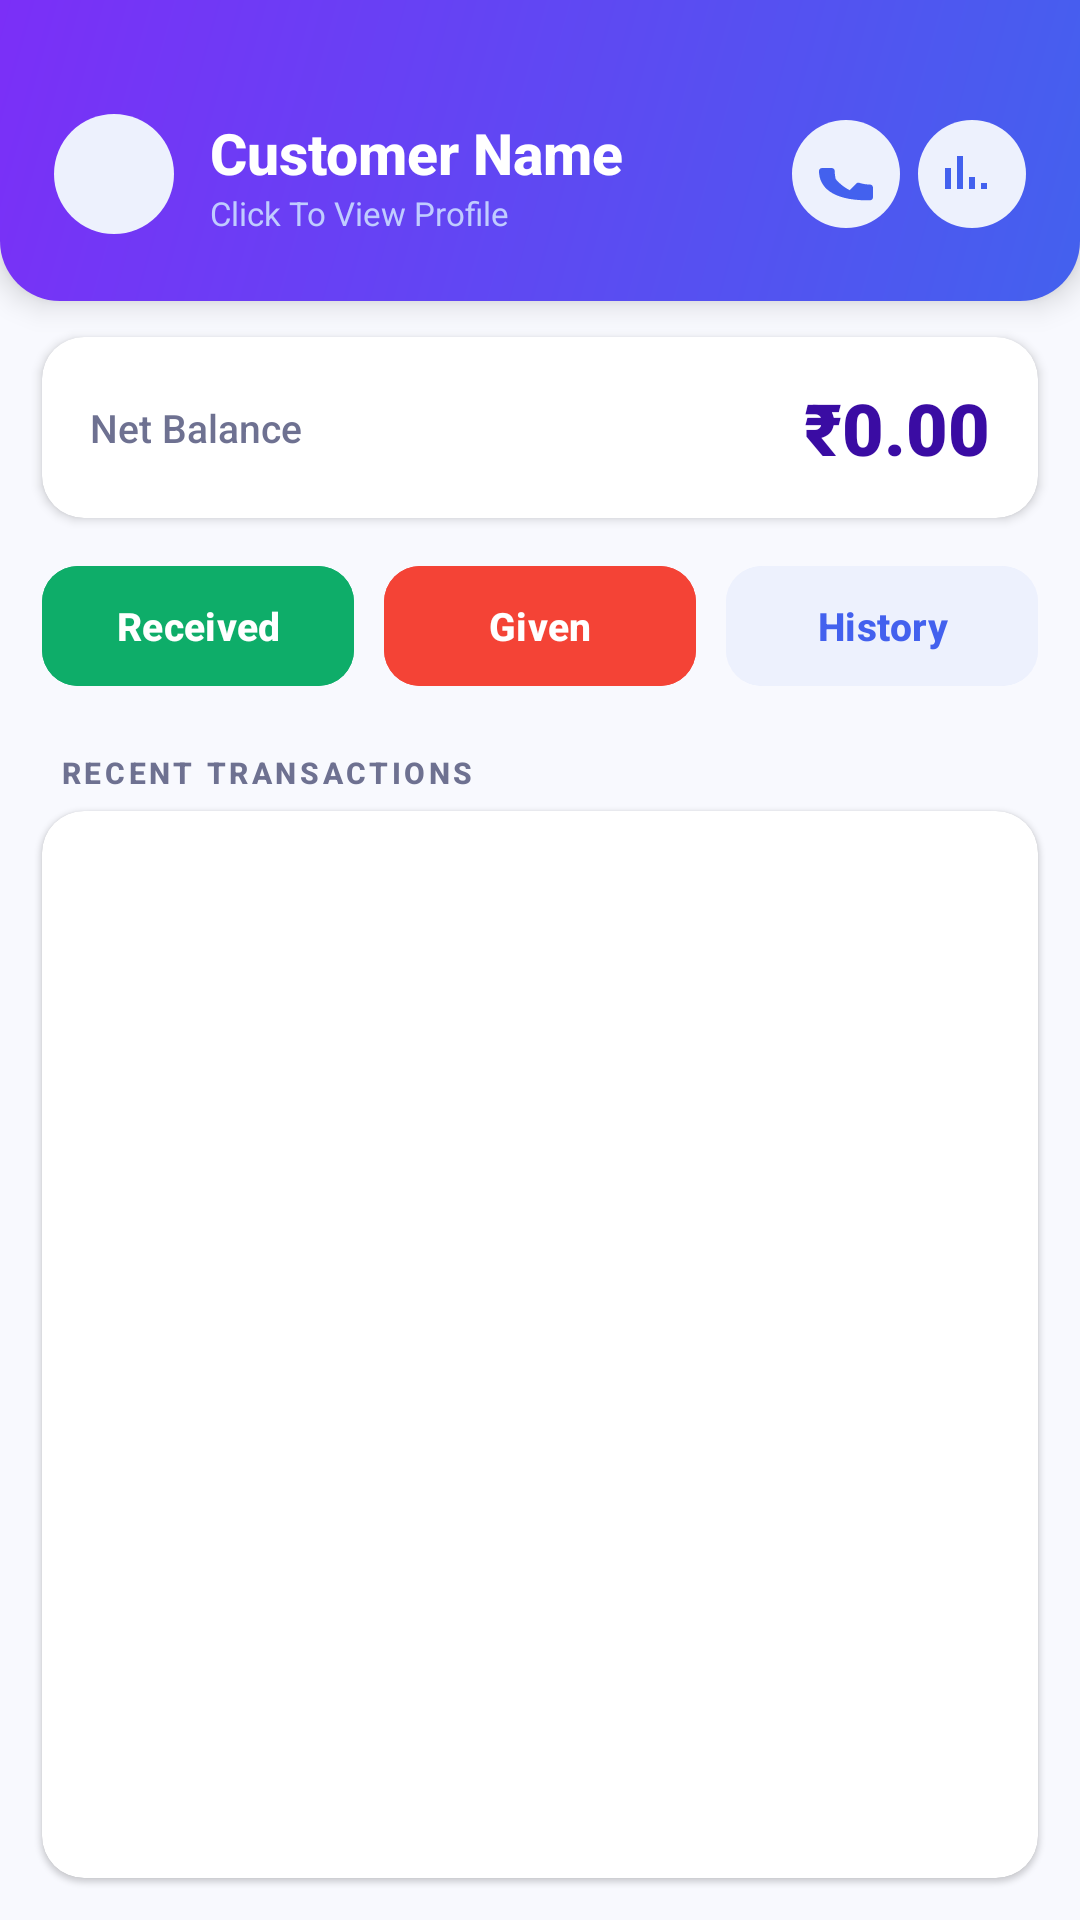

The Android layout XML behind this screen, and the referenced resources:
<!-- AndroidManifest.xml: application theme Theme.Myapp -->
<!-- res/layout/activity_customer_detail.xml -->
<?xml version="1.0" encoding="utf-8"?>
<LinearLayout
    xmlns:android="http://schemas.android.com/apk/res/android"
    xmlns:app="http://schemas.android.com/apk/res-auto"
    android:layout_width="match_parent"
    android:layout_height="match_parent"
    android:orientation="vertical"
    android:background="@color/page_bg">

    
    <LinearLayout
        android:layout_width="match_parent"
        android:layout_height="wrap_content"
        android:background="@drawable/header_bg_rounded"
        android:orientation="horizontal"
        android:gravity="center_vertical"
        android:paddingTop="34dp"
        android:paddingBottom="18dp"
        android:paddingStart="18dp"
        android:paddingEnd="18dp"
        android:elevation="6dp">

        <ImageButton
            android:id="@+id/btnBack"
            android:layout_width="40dp"
            android:layout_height="40dp"
            android:background="@drawable/header_icon_bg"
            app:srcCompat="@drawable/baseline_arrow_back_24"
            app:tint="@color/primary_blue"
            android:contentDescription="Back"
            android:padding="7dp"/>

        <LinearLayout
            android:id="@+id/profileViewBlock"
            android:layout_width="0dp"
            android:layout_height="wrap_content"
            android:layout_weight="1"
            android:orientation="vertical"
            android:layout_marginStart="12dp"
            android:clickable="true"
            android:focusable="true"
            android:foreground="?attr/selectableItemBackgroundBorderless"
            android:paddingTop="4dp"
            android:paddingBottom="4dp">

            <TextView
                android:id="@+id/tvCustomerName"
                android:layout_width="wrap_content"
                android:layout_height="wrap_content"
                android:text="Customer Name"
                android:textStyle="bold"
                android:textSize="19sp"
                android:textColor="@color/white"
                android:fontFamily="sans-serif-medium"
                android:maxWidth="200dp"
                android:ellipsize="end"
                android:singleLine="true"/>

            <TextView
                android:layout_width="wrap_content"
                android:layout_height="wrap_content"
                android:text="Click To View Profile"
                android:textSize="11sp"
                android:textColor="@color/text_on_primary_muted"
                android:fontFamily="sans-serif"/>
        </LinearLayout>

        <ImageButton
            android:id="@+id/btnCall"
            android:layout_width="36dp"
            android:layout_height="36dp"
            android:background="@drawable/header_icon_bg"
            app:srcCompat="@drawable/ic_call_24"
            app:tint="@color/primary_blue"
            android:contentDescription="Call"
            android:padding="4dp"/>

        <ImageButton
            android:id="@+id/btnReport"
            android:layout_width="36dp"
            android:layout_height="36dp"
            android:layout_marginStart="6dp"
            android:background="@drawable/header_icon_bg"
            app:srcCompat="@drawable/ic_report_24"
            app:tint="@color/primary_blue"
            android:contentDescription="Report"
            android:padding="4dp"/>
    </LinearLayout>

    
    <androidx.cardview.widget.CardView
        android:layout_width="match_parent"
        android:layout_height="wrap_content"
        android:layout_marginStart="14dp"
        android:layout_marginEnd="14dp"
        android:layout_marginTop="12dp"
        app:cardCornerRadius="14dp"
        app:cardElevation="2dp"
        app:cardBackgroundColor="@color/white">

        <LinearLayout
            android:layout_width="match_parent"
            android:layout_height="wrap_content"
            android:orientation="horizontal"
            android:gravity="center_vertical"
            android:paddingStart="16dp"
            android:paddingEnd="16dp"
            android:paddingTop="14dp"
            android:paddingBottom="14dp">

            <TextView
                android:id="@+id/tvBalanceLabel"
                android:layout_width="wrap_content"
                android:layout_height="wrap_content"
                android:text="Net Balance"
                android:textColor="@color/label_gray"
                android:textSize="13sp"
                android:fontFamily="sans-serif-medium"/>

            <TextView
                android:id="@+id/tvBalanceAmount"
                android:layout_width="0dp"
                android:layout_height="wrap_content"
                android:layout_weight="1"
                android:text="₹0.00"
                android:textColor="@color/deep_purple"
                android:textSize="24sp"
                android:textStyle="bold"
                android:textAlignment="textEnd"
                android:fontFamily="sans-serif-black"/>
        </LinearLayout>
    </androidx.cardview.widget.CardView>

    
    <LinearLayout
        android:layout_width="match_parent"
        android:layout_height="wrap_content"
        android:orientation="horizontal"
        android:gravity="center"
        android:paddingStart="14dp"
        android:paddingEnd="14dp"
        android:paddingTop="12dp"
        android:paddingBottom="4dp">

        <com.google.android.material.button.MaterialButton
            android:id="@+id/btnReceived"
            android:layout_width="0dp"
            android:layout_height="48dp"
            android:layout_weight="1"
            android:text="Received"
            android:backgroundTint="@color/color_received"
            android:textColor="@color/white"
            android:textStyle="bold"
            android:textSize="13sp"
            android:textAllCaps="false"
            android:singleLine="true"
            android:layout_marginEnd="5dp"
            app:cornerRadius="12dp"
            android:fontFamily="sans-serif-medium"
            app:iconGravity="textStart"
            android:paddingStart="8dp"
            android:paddingEnd="8dp"/>

        <com.google.android.material.button.MaterialButton
            android:id="@+id/btnGiven"
            android:layout_width="0dp"
            android:layout_height="48dp"
            android:layout_weight="1"
            android:text="Given"
            android:backgroundTint="@color/color_given"
            android:textColor="@color/white"
            android:textStyle="bold"
            android:textSize="13sp"
            android:textAllCaps="false"
            android:singleLine="true"
            android:layout_marginStart="5dp"
            android:layout_marginEnd="5dp"
            app:cornerRadius="12dp"
            android:fontFamily="sans-serif-medium"
            android:paddingStart="8dp"
            android:paddingEnd="8dp"/>

        <com.google.android.material.button.MaterialButton
            android:id="@+id/btnTransactionHistory"
            android:layout_width="0dp"
            android:layout_height="48dp"
            android:layout_weight="1"
            android:text="History"
            android:textAllCaps="false"
            android:textStyle="bold"
            android:textSize="13sp"
            android:singleLine="true"
            android:backgroundTint="@color/primary_blue_light"
            android:textColor="@color/primary_blue"
            app:cornerRadius="12dp"
            android:layout_marginStart="5dp"
            android:fontFamily="sans-serif-medium"
            android:paddingStart="8dp"
            android:paddingEnd="8dp"/>
    </LinearLayout>

    
    <TextView
        android:id="@+id/tvRecentTxnsLabel"
        android:layout_width="match_parent"
        android:layout_height="wrap_content"
        android:text="RECENT TRANSACTIONS"
        android:textSize="10sp"
        android:textStyle="bold"
        android:textColor="@color/label_gray"
        android:letterSpacing="0.12"
        android:fontFamily="sans-serif-medium"
        android:paddingStart="20dp"
        android:paddingTop="14dp"
        android:paddingBottom="6dp"/>

    <androidx.cardview.widget.CardView
        android:layout_width="match_parent"
        android:layout_height="0dp"
        android:layout_weight="1"
        android:layout_marginStart="14dp"
        android:layout_marginEnd="14dp"
        android:layout_marginBottom="14dp"
        app:cardCornerRadius="14dp"
        app:cardElevation="1dp"
        app:cardBackgroundColor="@color/white">

        <androidx.recyclerview.widget.RecyclerView
            android:id="@+id/rvRecentTransactions"
            android:layout_width="match_parent"
            android:layout_height="match_parent"
            android:clipToPadding="false"
            android:paddingTop="4dp"
            android:paddingBottom="4dp"/>
    </androidx.cardview.widget.CardView>
</LinearLayout>
<!-- resources referenced by this layout -->
<resources>
  <color name="color_given">#F44336</color>
  <color name="color_received">#0EAD69</color>
  <color name="deep_purple">#3A0CA3</color>
  <color name="label_gray">#6E7191</color>
  <color name="page_bg">#F8F9FE</color>
  <color name="primary_blue">#4361EE</color>
  <color name="primary_blue_light">#EDF1FD</color>
  <color name="text_on_primary_muted">#C0CCFF</color>
  <color name="white">#FFFFFFFF</color>
  <!-- drawable header_bg_rounded (drawable) -->
  <?xml version="1.0" encoding="utf-8"?>
  <shape xmlns:android="http://schemas.android.com/apk/res/android"
      android:shape="rectangle">
      <gradient
          android:startColor="@color/header_gradient_start"
          android:endColor="@color/header_gradient_end"
          android:angle="135"/>
      <corners
          android:bottomLeftRadius="20dp"
          android:bottomRightRadius="20dp"/>
  </shape>
  <!-- drawable header_icon_bg (drawable) -->
  <shape xmlns:android="http://schemas.android.com/apk/res/android"
      android:shape="oval">
      <solid android:color="@color/primary_blue_light"/>
      <size android:width="44dp" android:height="44dp"/>
      <corners android:radius="22dp"/>
  </shape>
  <!-- drawable ic_call_24 (drawable) -->
  <vector xmlns:android="http://schemas.android.com/apk/res/android"
      android:width="24dp"
      android:height="24dp"
      android:viewportWidth="24"
      android:viewportHeight="24">
      <path
          android:fillColor="#396AFF"
          android:pathData="M6.62,10.79c1.44,2.83,3.76,5.15,6.59,6.59l2.2,-2.2c0.27,-0.27,0.67,-0.36,1.02,-0.24c1.12,0.37,2.33,0.57,3.57,0.57c0.55,0 1,0.45 1,1v3.25c0,0.55 -0.45,1 -1,1C7.57,21 3,16.43 3,11c0,-0.55 0.45,-1 1,-1h3.25c0.55,0 1,0.45 1,1c0,1.25 0.2,2.45 0.57,3.57c0.12,0.35 0.03,0.75 -0.24,1.02l-2.2,2.2z"/>
  </vector>
  <!-- drawable ic_report_24 (drawable) -->
  <vector xmlns:android="http://schemas.android.com/apk/res/android"
      android:width="24dp"
      android:height="24dp"
      android:viewportWidth="24"
      android:viewportHeight="24">
      <path
          android:fillColor="#396AFF"
          android:pathData="M3 17h2v-7H3v7zm4 0h2v-11H7v11zm4 0h2v-4h-2v4zm4 0h2v-2h-2v2z"/>
  </vector>
  <style name="Theme.Myapp" parent="Base.Theme.Myapp" />
  <color name="header_gradient_start">#4361EE</color>
  <color name="header_gradient_end">#7B2FF7</color>
  <style name="Base.Theme.Myapp" parent="Theme.Material3.DayNight.NoActionBar">
          
          <item name="colorPrimary">@color/primary_blue</item>
          <item name="colorOnPrimary">@color/white</item>
          <item name="colorPrimaryContainer">@color/primary_blue_light</item>
          <item name="colorOnPrimaryContainer">@color/primary_blue</item>
  
          <item name="colorSecondary">@color/accent_purple</item>
          <item name="colorOnSecondary">@color/white</item>
          <item name="colorSecondaryContainer">@color/accent_lavender</item>
          <item name="colorOnSecondaryContainer">@color/deep_purple</item>
  
          <item name="colorSurface">@color/white</item>
          <item name="colorOnSurface">@color/text_primary</item>
          <item name="colorOutline">@color/divider_gray</item>
          <item name="android:colorBackground">@color/page_bg</item>
          <item name="colorError">@color/color_given</item>
  
          <item name="android:statusBarColor">@color/primary_blue</item>
          <item name="android:navigationBarColor">@color/page_bg</item>
          <item name="android:windowLightStatusBar">false</item>
          <item name="android:windowLightNavigationBar">true</item>
      </style>
  <color name="accent_purple">#7B2FF7</color>
  <color name="accent_lavender">#EBE2FF</color>
  <color name="text_primary">#16192C</color>
  <color name="divider_gray">#E8E8EF</color>
</resources>
